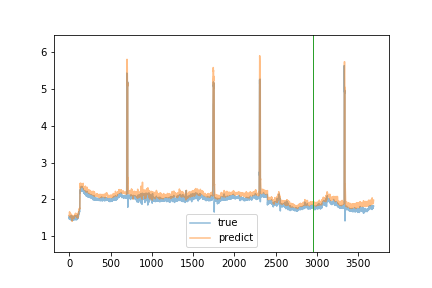

Values plotted in this chart, from the file beside it:
true, predict
1.54, 1.568
1.47, 1.578
1.53, 1.562
1.51, 1.655
1.53, 1.666
1.53, 1.625
1.52, 1.612
1.48, 1.637
1.48, 1.594
1.47, 1.588
1.49, 1.585
1.5, 1.569
1.47, 1.515
1.55, 1.512
1.55, 1.509
1.48, 1.538
1.45, 1.582
1.51, 1.55
1.46, 1.613
1.54, 1.563
1.49, 1.564
1.52, 1.595
1.51, 1.582
1.5, 1.56
1.52, 1.584
1.49, 1.541
1.56, 1.545
1.55, 1.575
1.48, 1.566
1.48, 1.541
1.51, 1.524
1.49, 1.502
1.53, 1.533
1.49, 1.545
1.43, 1.499
1.45, 1.411
1.45, 1.435
1.45, 1.468
1.55, 1.515
1.5, 1.569
1.5, 1.566
1.51, 1.571
1.5, 1.561
1.51, 1.55
1.47, 1.562
1.46, 1.542
1.53, 1.509
1.44, 1.551
1.53, 1.524
1.46, 1.52
1.45, 1.536
1.48, 1.487
1.49, 1.51
1.51, 1.486
1.49, 1.5
1.5, 1.524
1.53, 1.524
1.46, 1.513
1.51, 1.525
1.51, 1.517
... 3,626 more rows
